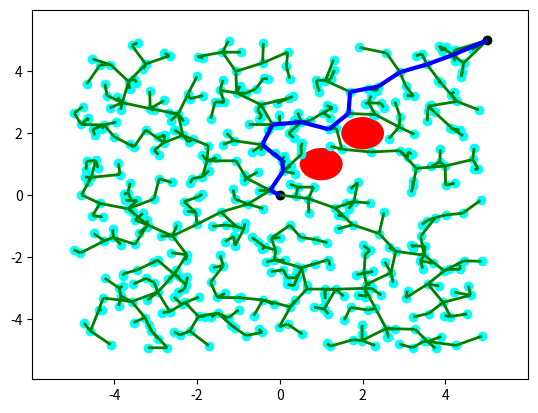

The script that saved this image:
#!/usr/bin/env python3

'''
This is fork of https://gist.github.com/Fnjn/58e5eaa27a3dc004c3526ea82a92de80
MIT License
[redacted]
This work is licensed under the terms of the MIT license, see <https://opensource.org/licenses/MIT>.  
'''

import numpy as np
from random import random
import matplotlib.pyplot as plt
from matplotlib import collections  as mc
from collections import deque

class Line():
    ''' Define line '''
    def __init__(self, p0, p1):
        self.p = np.array(p0)
        self.dirn = np.array(p1) - np.array(p0)
        self.dist = np.linalg.norm(self.dirn)
        self.dirn /= self.dist # normalize

    def path(self, t):
        return self.p + t * self.dirn


def Intersection(line, center, radius):
    ''' Check line-sphere (circle) intersection '''
    a = np.dot(line.dirn, line.dirn)
    b = 2 * np.dot(line.dirn, line.p - center)
    c = np.dot(line.p - center, line.p - center) - radius * radius

    discriminant = b * b - 4 * a * c
    if discriminant < 0:
        return False

    t1 = (-b + np.sqrt(discriminant)) / (2 * a);
    t2 = (-b - np.sqrt(discriminant)) / (2 * a);

    if (t1 < 0 and t2 < 0) or (t1 > line.dist and t2 > line.dist):
        return False

    return True



def distance(x, y):
    return np.linalg.norm(np.array(x) - np.array(y))


def isInObstacle(vex, obstacles, radius):
    for obs in obstacles:
        if distance(obs, vex) < radius:
            return True
    return False


def isThruObstacle(line, obstacles, radius):
    for obs in obstacles:
        if Intersection(line, obs, radius):
            return True
    return False


def nearest(G, vex, obstacles, radius):
    Nvex = None
    Nidx = None
    minDist = float("inf")

    for idx, v in enumerate(G.vertices):
        line = Line(v, vex)
        if isThruObstacle(line, obstacles, radius):
            continue

        dist = distance(v, vex)
        if dist < minDist:
            minDist = dist
            Nidx = idx
            Nvex = v

    return Nvex, Nidx


def newVertex(randvex, nearvex, stepSize):
    dirn = np.array(randvex) - np.array(nearvex)
    length = np.linalg.norm(dirn)
    dirn = (dirn / length) * min (stepSize, length)

    newvex = (nearvex[0]+dirn[0], nearvex[1]+dirn[1])
    return newvex


def window(startpos, endpos):
    ''' Define seach window - 2 times of start to end rectangle'''
    width = endpos[0] - startpos[0]
    height = endpos[1] - startpos[1]
    winx = startpos[0] - (width / 2.)
    winy = startpos[1] - (height / 2.)
    return winx, winy, width, height


def isInWindow(pos, winx, winy, width, height):
    ''' Restrict new vertex insides search window'''
    if winx < pos[0] < winx+width and \
        winy < pos[1] < winy+height:
        return True
    else:
        return False


class Graph:
    ''' Define graph '''
    def __init__(self, startpos, endpos):
        self.startpos = startpos
        self.endpos = endpos

        self.vertices = [startpos]
        self.edges = []
        self.success = False

        self.vex2idx = {startpos:0}
        self.neighbors = {0:[]}
        self.distances = {0:0.}

        self.sx = endpos[0] - startpos[0]
        self.sy = endpos[1] - startpos[1]

    def add_vex(self, pos):
        try:
            idx = self.vex2idx[pos]
        except:
            idx = len(self.vertices)
            self.vertices.append(pos)
            self.vex2idx[pos] = idx
            self.neighbors[idx] = []
        return idx

    def add_edge(self, idx1, idx2, cost):
        self.edges.append((idx1, idx2))
        self.neighbors[idx1].append((idx2, cost))
        self.neighbors[idx2].append((idx1, cost))


    def randomPosition(self):
        rx = random()
        ry = random()

        posx = self.startpos[0] + self.sx * (rx * 2 - 1)
        posy = self.startpos[1] + self.sy * (ry * 2 - 1)
        return posx, posy


def RRT(startpos, endpos, obstacles, n_iter, radius, stepSize):
    ''' RRT algorithm '''
    G = Graph(startpos, endpos)

    for _ in range(n_iter):
        randvex = G.randomPosition()
        if isInObstacle(randvex, obstacles, radius):
            continue

        nearvex, nearidx = nearest(G, randvex, obstacles, radius)
        if nearvex is None:
            continue

        newvex = newVertex(randvex, nearvex, stepSize)

        newidx = G.add_vex(newvex)
        dist = distance(newvex, nearvex)
        G.add_edge(newidx, nearidx, dist)

        dist = distance(newvex, G.endpos)
        if dist < 2 * radius:
            endidx = G.add_vex(G.endpos)
            G.add_edge(newidx, endidx, dist)
            G.success = True
            # break
    return G


def RRT_star(startpos, endpos, obstacles, n_iter, radius, stepSize):
    ''' RRT star algorithm '''
    G = Graph(startpos, endpos)

    for _ in range(n_iter):
        randvex = G.randomPosition()
        if isInObstacle(randvex, obstacles, radius):
            continue

        nearvex, nearidx = nearest(G, randvex, obstacles, radius)
        if nearvex is None:
            continue

        newvex = newVertex(randvex, nearvex, stepSize)

        newidx = G.add_vex(newvex)
        dist = distance(newvex, nearvex)
        G.add_edge(newidx, nearidx, dist)
        G.distances[newidx] = G.distances[nearidx] + dist

        # update nearby vertices distance (if shorter)
        for vex in G.vertices:
            if vex == newvex:
                continue

            dist = distance(vex, newvex)
            if dist > radius:
                continue

            line = Line(vex, newvex)
            if isThruObstacle(line, obstacles, radius):
                continue

            idx = G.vex2idx[vex]
            if G.distances[newidx] + dist < G.distances[idx]:
                G.add_edge(idx, newidx, dist)
                G.distances[idx] = G.distances[newidx] + dist

        dist = distance(newvex, G.endpos)
        if dist < 2 * radius:
            endidx = G.add_vex(G.endpos)
            G.add_edge(newidx, endidx, dist)
            try:
                G.distances[endidx] = min(G.distances[endidx], G.distances[newidx]+dist)
            except:
                G.distances[endidx] = G.distances[newidx]+dist

            G.success = True
            #print('success')
            # break
    return G



def dijkstra(G):
    '''
    Dijkstra algorithm for finding shortest path from start position to end.
    '''
    srcIdx = G.vex2idx[G.startpos]
    dstIdx = G.vex2idx[G.endpos]

    # build dijkstra
    nodes = list(G.neighbors.keys())
    dist = {node: float('inf') for node in nodes}
    prev = {node: None for node in nodes}
    dist[srcIdx] = 0

    while nodes:
        curNode = min(nodes, key=lambda node: dist[node])
        nodes.remove(curNode)
        if dist[curNode] == float('inf'):
            break

        for neighbor, cost in G.neighbors[curNode]:
            newCost = dist[curNode] + cost
            if newCost < dist[neighbor]:
                dist[neighbor] = newCost
                prev[neighbor] = curNode

    # retrieve path
    path = deque()
    curNode = dstIdx
    while prev[curNode] is not None:
        path.appendleft(G.vertices[curNode])
        curNode = prev[curNode]
    path.appendleft(G.vertices[curNode])
    return list(path)



def plot(G, obstacles, radius, path=None):
    '''
    Plot RRT, obstacles and shortest path
    '''
    px = [x for x, y in G.vertices]
    py = [y for x, y in G.vertices]
    fig, ax = plt.subplots()

    for obs in obstacles:
        circle = plt.Circle(obs, radius, color='red')
        ax.add_artist(circle)

    ax.scatter(px, py, c='cyan')
    ax.scatter(G.startpos[0], G.startpos[1], c='black')
    ax.scatter(G.endpos[0], G.endpos[1], c='black')

    lines = [(G.vertices[edge[0]], G.vertices[edge[1]]) for edge in G.edges]
    lc = mc.LineCollection(lines, colors='green', linewidths=2)
    ax.add_collection(lc)

    if path is not None:
        paths = [(path[i], path[i+1]) for i in range(len(path)-1)]
        lc2 = mc.LineCollection(paths, colors='blue', linewidths=3)
        ax.add_collection(lc2)

    ax.autoscale()
    ax.margins(0.1)
    plt.show()


def pathSearch(startpos, endpos, obstacles, n_iter, radius, stepSize):
    G = RRT_star(startpos, endpos, obstacles, n_iter, radius, stepSize)
    if G.success:
        path = dijkstra(G)
        # plot(G, obstacles, radius, path)
        return path


if __name__ == '__main__':
    startpos = (0., 0.)
    endpos = (5., 5.)
    obstacles = [(1., 1.), (2., 2.)]
    n_iter = 500
    radius = 0.5
    stepSize = 0.7

    # G = RRT_star(startpos, endpos, obstacles, n_iter, radius, stepSize)
    G = RRT(startpos, endpos, obstacles, n_iter, radius, stepSize)

    if G.success:
        path = dijkstra(G)
        print(path)
        plot(G, obstacles, radius, path)
    else:
        plot(G, obstacles, radius)
